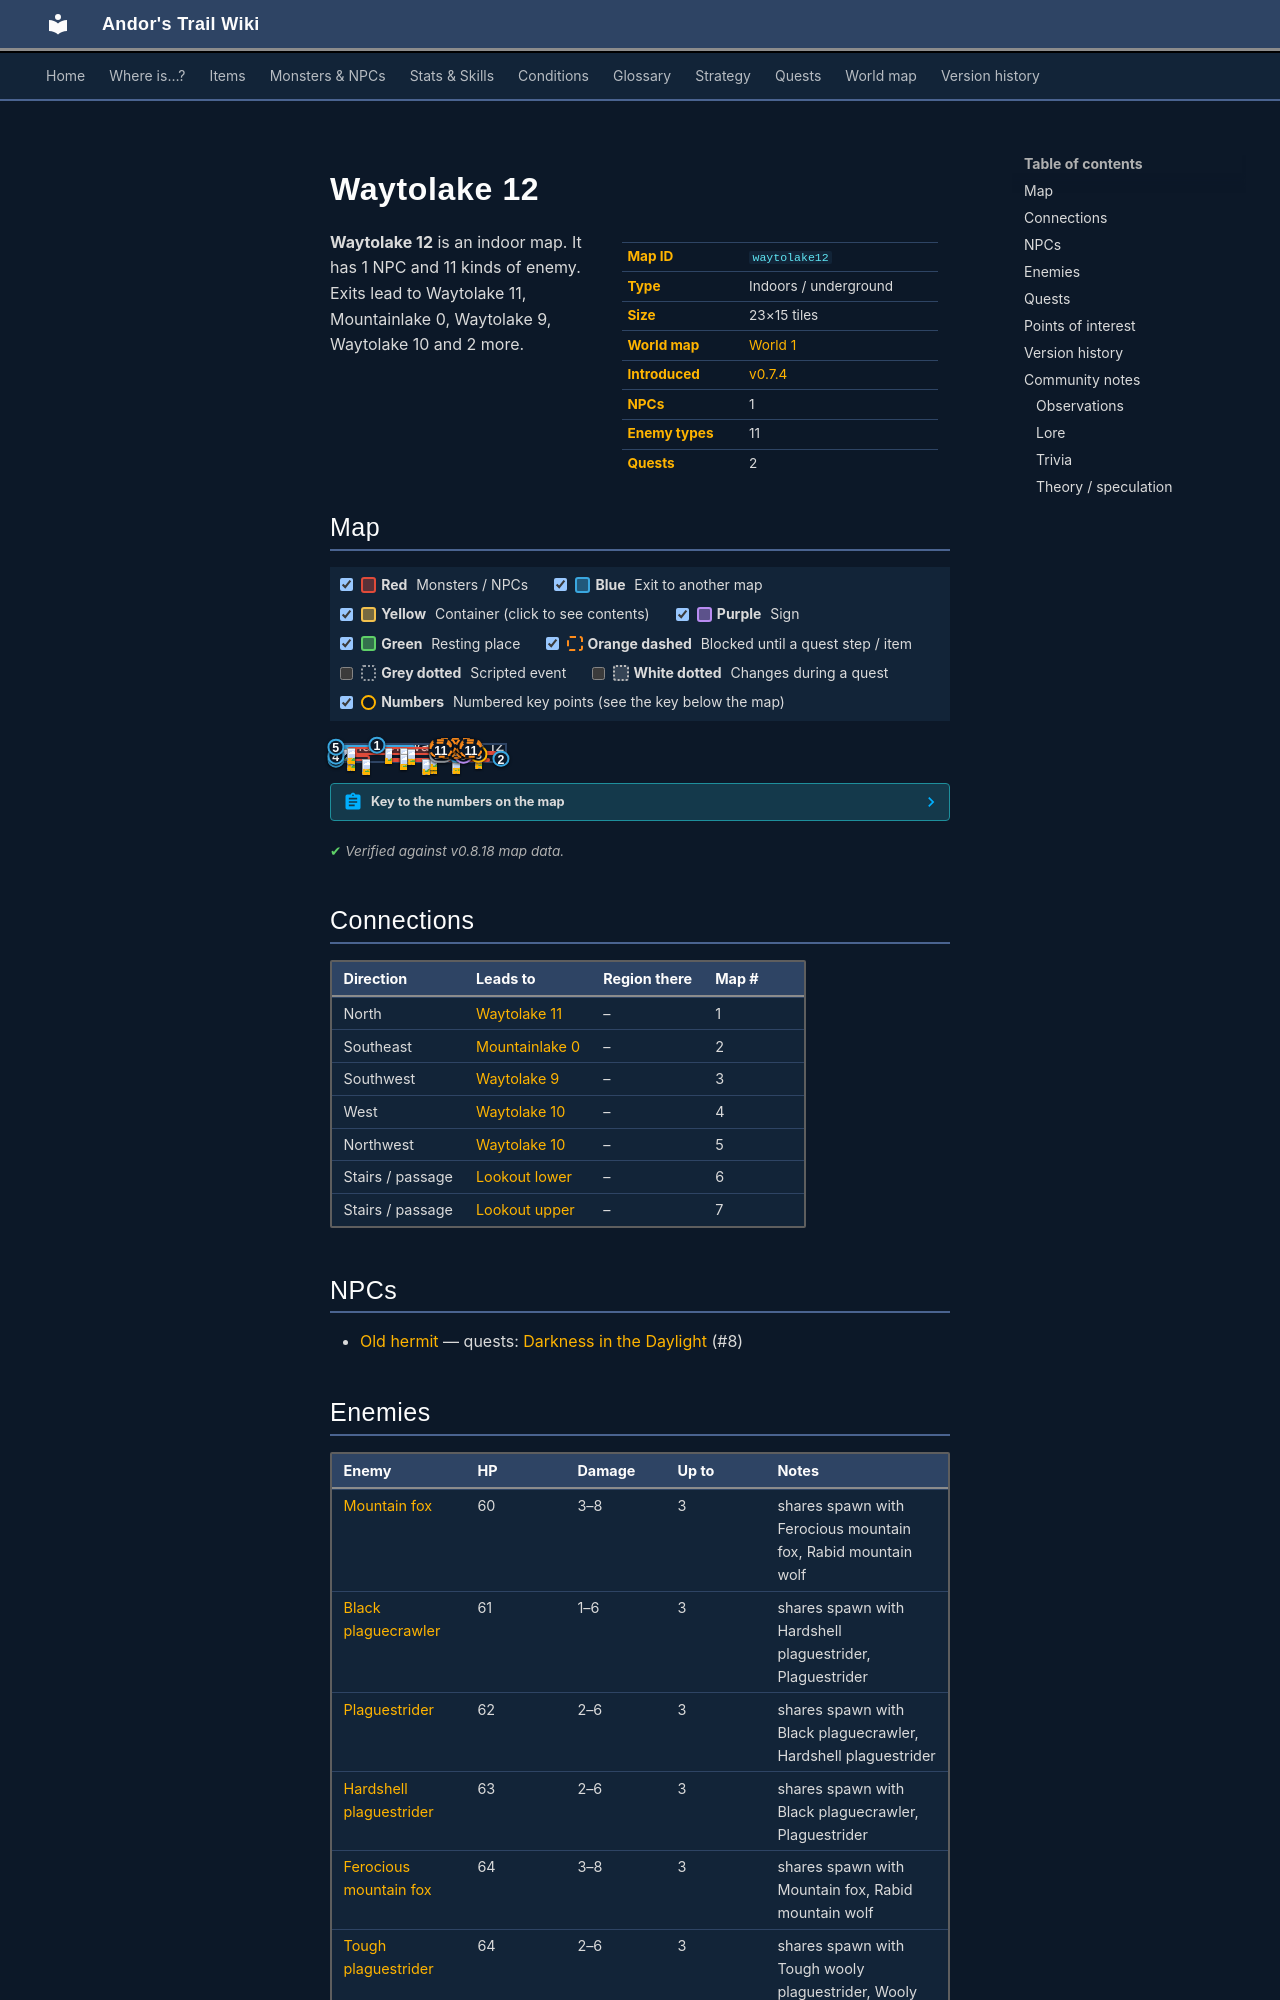

repository: asdfghjkl628/Andor-s-Trail-Wikiiii · page: maps/waytolake12/index.html · generator: mkdocs

---
description: "Waytolake 12 is an indoor location in Andor's Trail. NPCs: Old hermit. Enemies: Mountain fox, Black plaguecrawler, Plaguestrider, Hardshell plaguestrider, Ferocious mountain fox. Exits to Waytolake 11, Mountainlake 0, Waytolake 9, Waytolake 10."
---

# Waytolake 12

<div class="infobox" markdown>

| | |
|---|---|
| **Map ID** | `waytolake12` |
| **Type** | Indoors / underground |
| **Size** | 23×15 tiles |
| **World map** | [World 1](index.md) |
| **Introduced** | [v0.7.4](../versions/0.7.4.md) |
| **NPCs** | 1 |
| **Enemy types** | 11 |
| **Quests** | 2 |

</div>

**Waytolake 12** is an indoor map. It has 1 NPC and 11 kinds of enemy. Exits lead to Waytolake 11, Mountainlake 0, Waytolake 9, Waytolake 10 and 2 more.
